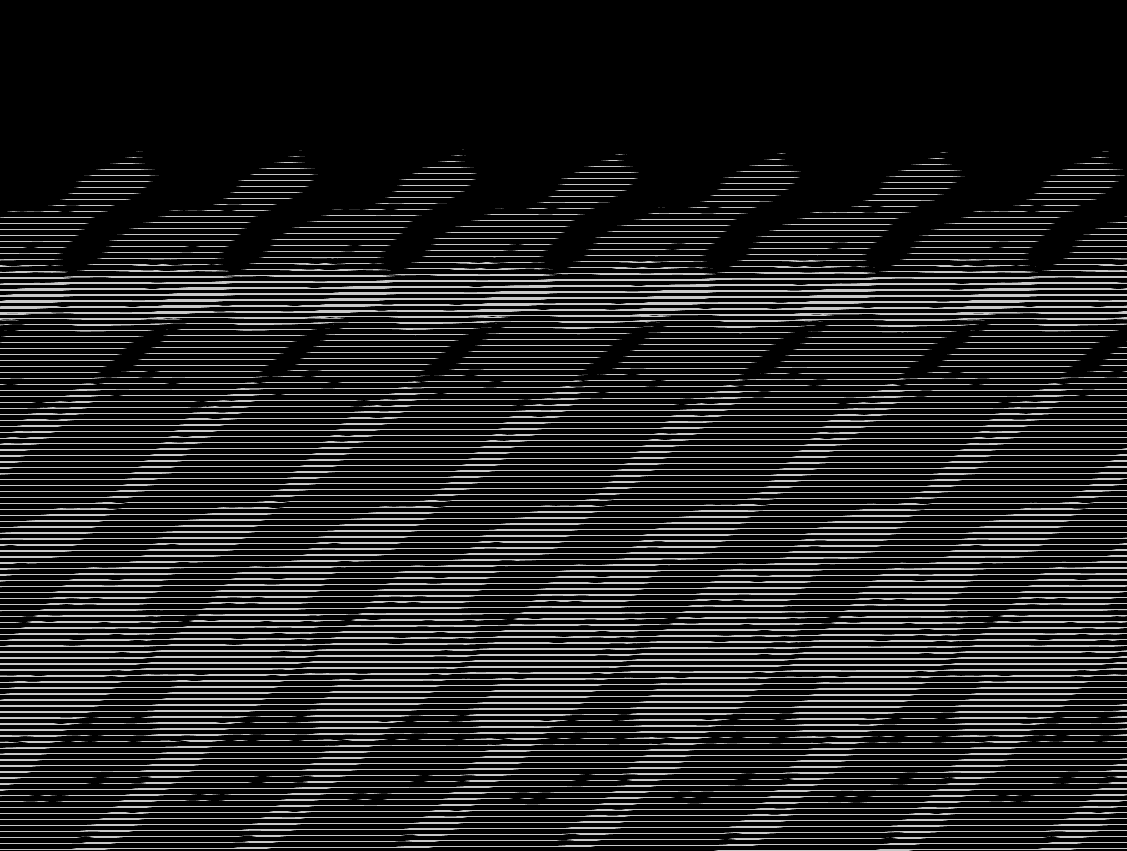

The data file committed next to this chart (first rows):
base	0x5c118000000
origin	0x50020
stride	564
width	1127
height	851
nibble	0	786412
nibble	1	4875
nibble	2	5076
nibble	3	5335
nibble	4	5531
nibble	5	151848
